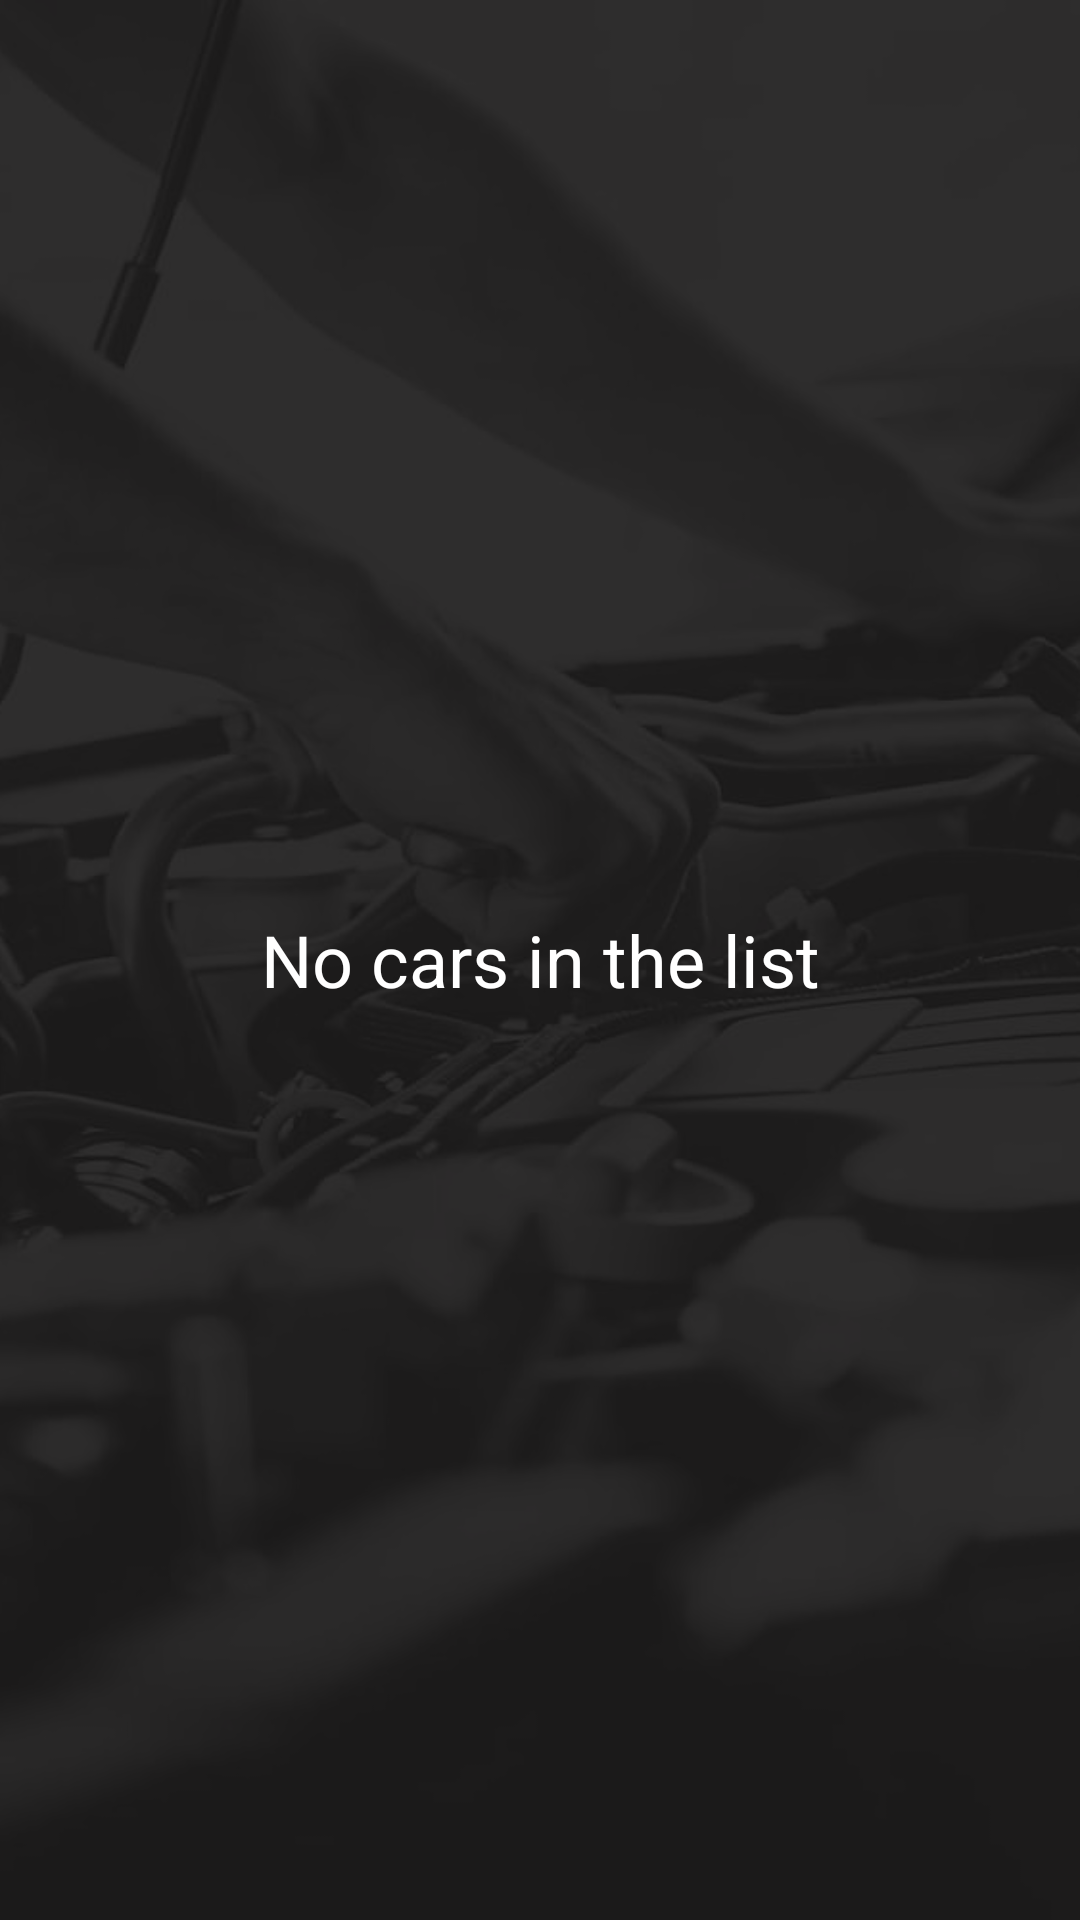

Android layout source for this screen:
<!-- AndroidManifest.xml: application theme Theme.AppCompat.NoActionBar -->
<!-- res/layout/fragment_my_cars.xml -->
<?xml version="1.0" encoding="utf-8"?>
<androidx.constraintlayout.widget.ConstraintLayout xmlns:android="http://schemas.android.com/apk/res/android"
    xmlns:app="http://schemas.android.com/apk/res-auto"
    xmlns:tools="http://schemas.android.com/tools"
    android:id="@+id/frameLayout2"
    android:layout_width="match_parent"
    android:layout_height="match_parent"
    android:background="@drawable/background"
    tools:context=".postAuth.MyCarsFragment">


    <androidx.recyclerview.widget.RecyclerView
        android:id="@+id/id_carslist_RecyclerView"
        android:layout_width="0dp"
        android:layout_height="0dp"
        app:layout_constraintBottom_toBottomOf="parent"
        app:layout_constraintEnd_toEndOf="parent"
        app:layout_constraintStart_toStartOf="parent"
        app:layout_constraintTop_toTopOf="parent" />

    <TextView
        android:id="@+id/id_carsList_noCarsMessage_textView"
        android:text="@string/nocarsMessage"
        android:textColor="#FFFFFF"
        android:textSize="24sp"
        android:gravity="center"
        android:layout_width="358dp"
        android:layout_height="540dp"
        app:layout_constraintBottom_toBottomOf="parent"
        app:layout_constraintEnd_toEndOf="parent"
        app:layout_constraintStart_toStartOf="parent"
        app:layout_constraintTop_toTopOf="parent" />
</androidx.constraintlayout.widget.ConstraintLayout>
<!-- resources referenced by this layout -->
<resources>
  <!-- drawable background (drawable) -->
  <?xml version="1.0" encoding="utf-8"?>
  <layer-list xmlns:android="http://schemas.android.com/apk/res/android">
      <item  android:drawable="@drawable/splash"/>
      <item>
          <shape android:shape="rectangle" android:padding="0dp">
            <solid android:color="#E11C1B1B"/>
          </shape>
      </item>
  </layer-list>
  <string name="nocarsMessage">No cars in the list</string>
  <!-- drawable splash: jpeg bitmap (drawable, 36656 bytes) -->
</resources>
